Image classification data set "light_dataset" (harishb0401/DT_Batch-10 on GitHub). Class labels (3): glare uncertain, oncoming headlight, streetlight.

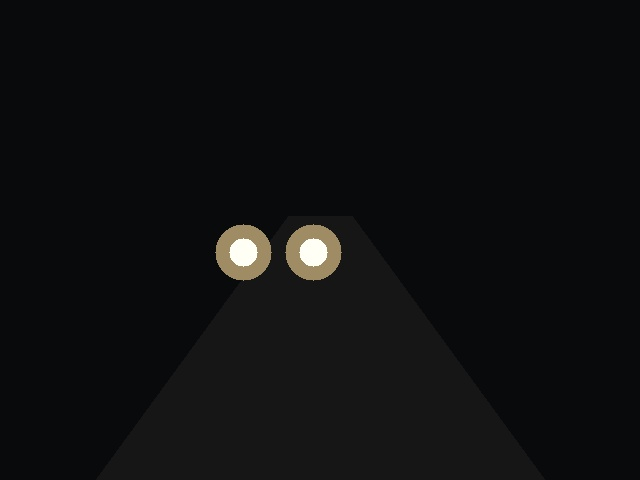
Label: oncoming headlight

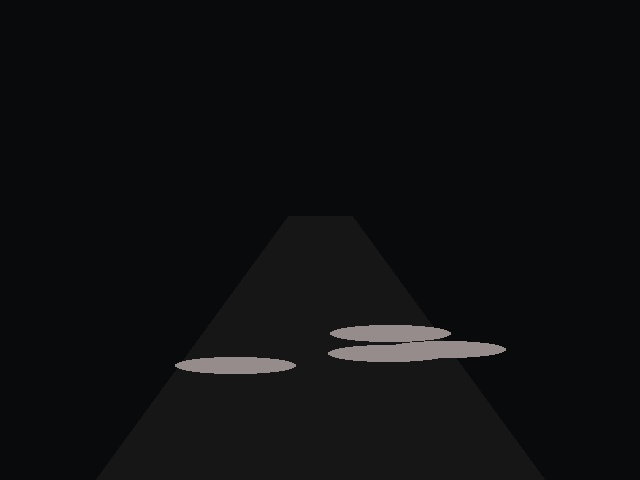
Label: glare uncertain

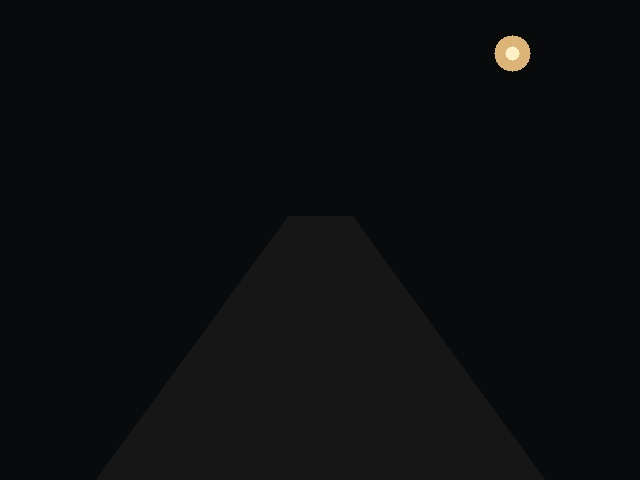
Label: streetlight

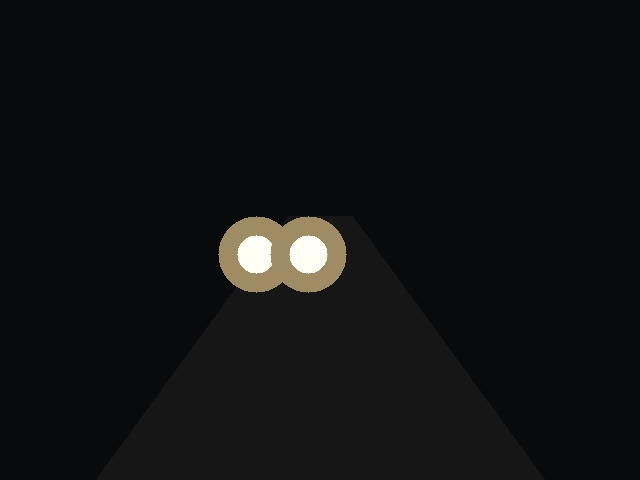
Label: oncoming headlight

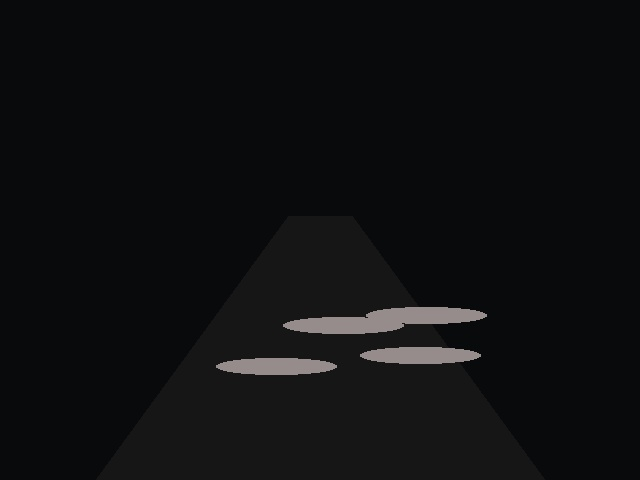
Label: glare uncertain

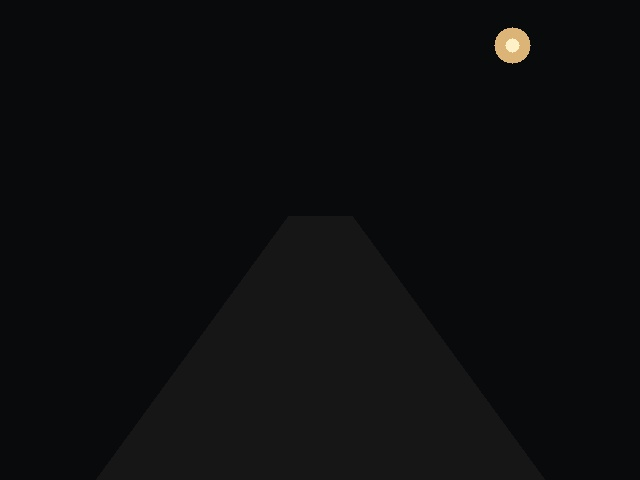
Label: streetlight
